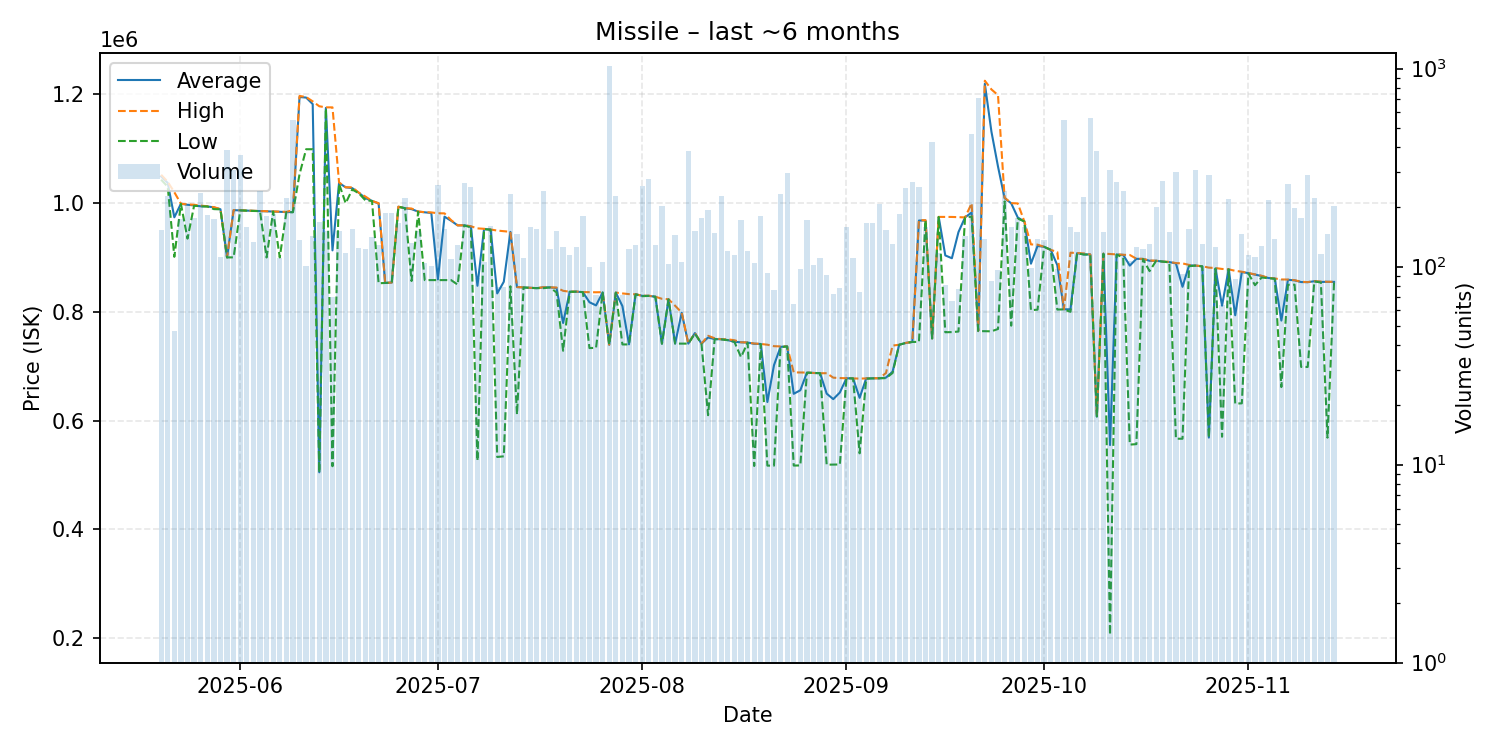

The table this chart was drawn from, first rows:
date, average, highest, lowest, order_count, volume
2025-05-20, 1049000, 1052000, 1043000, 69, 153
2025-05-21, 1037000, 1039000, 1030000, 68, 227
2025-05-22, 973885, 1020000, 901200, 44, 47
2025-05-23, 998800, 998800, 998600, 64, 173
2025-05-24, 996900, 997500, 934600, 79, 206
2025-05-25, 995700, 996950, 995200, 79, 175
2025-05-26, 994100, 995400, 994000, 88, 235
2025-05-27, 993900, 993900, 993800, 78, 183
2025-05-28, 992050, 992500, 988900, 75, 174
2025-05-29, 988650, 989000, 988500, 62, 112
2025-05-30, 900100, 900100, 900100, 75, 386
2025-05-31, 987000, 987200, 900200, 77, 306
2025-06-01, 986600, 986700, 986600, 87, 365
2025-06-02, 986100, 986100, 986000, 56, 158
2025-06-03, 985600, 985600, 985500, 70, 133
2025-06-04, 985200, 985400, 985200, 67, 241
2025-06-05, 984900, 985000, 900000, 79, 181
2025-06-06, 984600, 984700, 984500, 67, 184
2025-06-07, 984000, 984300, 900100, 73, 110
2025-06-08, 983400, 983800, 983300, 77, 221
2025-06-09, 983400, 987100, 983200, 91, 551
2025-06-10, 1195000, 1197000, 1053000, 58, 136
2025-06-11, 1194000, 1195000, 1099000, 58, 101
2025-06-12, 1182000, 1187000, 1099000, 62, 143
2025-06-13, 505000, 1178000, 504700, 56, 168
2025-06-14, 1175000, 1176000, 1174000, 80, 152
2025-06-15, 913070, 1176000, 516200, 45, 70
2025-06-16, 1037000, 1038000, 1035500, 60, 152
2025-06-17, 1029000, 1029000, 999700, 67, 117
2025-06-18, 1027500, 1029000, 1025000, 64, 154
2025-06-19, 1019000, 1019000, 1018000, 70, 124
2025-06-20, 1009000, 1012000, 1005000, 68, 122
2025-06-21, 1004000, 1004000, 1004000, 86, 141
2025-06-22, 999300, 999800, 852600, 85, 128
2025-06-23, 853100, 853400, 853100, 56, 187
2025-06-24, 853900, 853900, 853900, 60, 187
2025-06-25, 993300, 993400, 993300, 69, 165
2025-06-26, 990600, 990600, 990600, 53, 221
2025-06-27, 988850, 990000, 856700, 70, 132
2025-06-28, 984300, 984400, 984200, 74, 152
2025-06-29, 983100, 983300, 858400, 57, 104
2025-06-30, 981800, 982800, 858400, 51, 101
2025-07-01, 859800, 981300, 858500, 78, 258
2025-07-02, 975000, 981100, 858500, 70, 154
2025-07-03, 967500, 968700, 858400, 55, 109
2025-07-04, 959000, 959000, 850000, 57, 129
2025-07-05, 959100, 959200, 959000, 78, 265
2025-07-06, 957000, 957400, 955200, 88, 253
2025-07-07, 847940, 953500, 526300, 49, 88
2025-07-08, 952200, 952700, 952000, 59, 105
2025-07-09, 951300, 951400, 951100, 64, 160
2025-07-10, 833933, 949500, 533200, 43, 79
2025-07-11, 855385, 948300, 534400, 48, 79
2025-07-12, 947000, 947100, 847000, 61, 233
2025-07-13, 845500, 845700, 611500, 56, 146
2025-07-14, 844900, 844900, 844900, 50, 110
2025-07-15, 844200, 844250, 844100, 82, 158
2025-07-16, 843600, 843600, 843600, 51, 154
2025-07-17, 845100, 845300, 843600, 78, 242
2025-07-18, 845000, 845000, 844900, 62, 123
... 119 more rows
